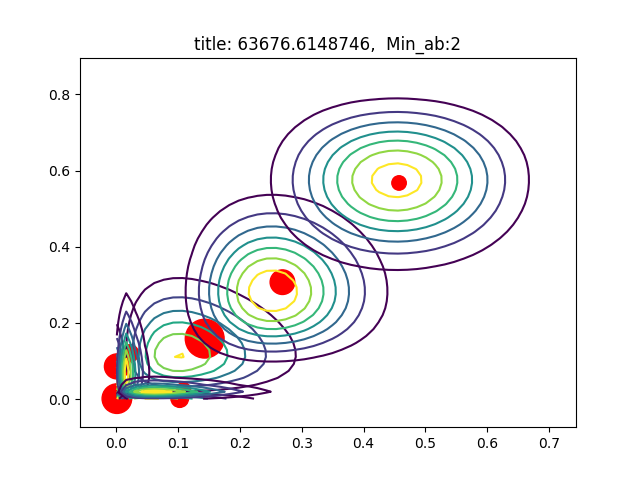

Values plotted in this chart, from the file beside it:
AU06_r, AU12_r, sigmas, pis, as, bs
0.001122, 0.08574, [[  1.00258528e-04   9.87805492e-07]? [ …, 0.135, [ 2.  2.], [ 1780.18682602    21.32509229]
0.1431, 0.1587, [[ 0.00612781  0.00013016]? [ 0.00013016…, 0.3251, [ 2.71918569  2.88499715], [ 16.28749967  15.29345602]
0.02199, 0.1201, [[  3.48771365e-04  -3.25206449e-05]? [ …, 0.06478, [ 2.  2.], [ 88.95368349  14.65617369]
0.2688, 0.307, [[ 0.00644166  0.00063773]? [ 0.00063773…, 0.131, [ 7.93251422  5.39217217], [ 21.57889262  12.17088551]
0.001062, 0.001101, [[  1.00193155e-04   1.96793590e-09]? [ …, 0.1888, [ 2.  2.], [ 1880.67806854  1814.34840193]
0.1027, 0.001172, [[  7.07034432e-03  -1.93120999e-06]? [ …, 0.06657, [ 2.  2.], [   17.47672113  1704.85257276]
0.4574, 0.5676, [[ 0.01036989  0.00248579]? [ 0.00248579…, 0.0452, [ 10.48919141  11.00822776], [ 12.44392247   8.38614443]
0.1088, 0.02461, [[  5.61465327e-03   4.35670717e-06]? [ …, 0.04356, [ 2.  2.], [ 16.38563649  79.27804349]
